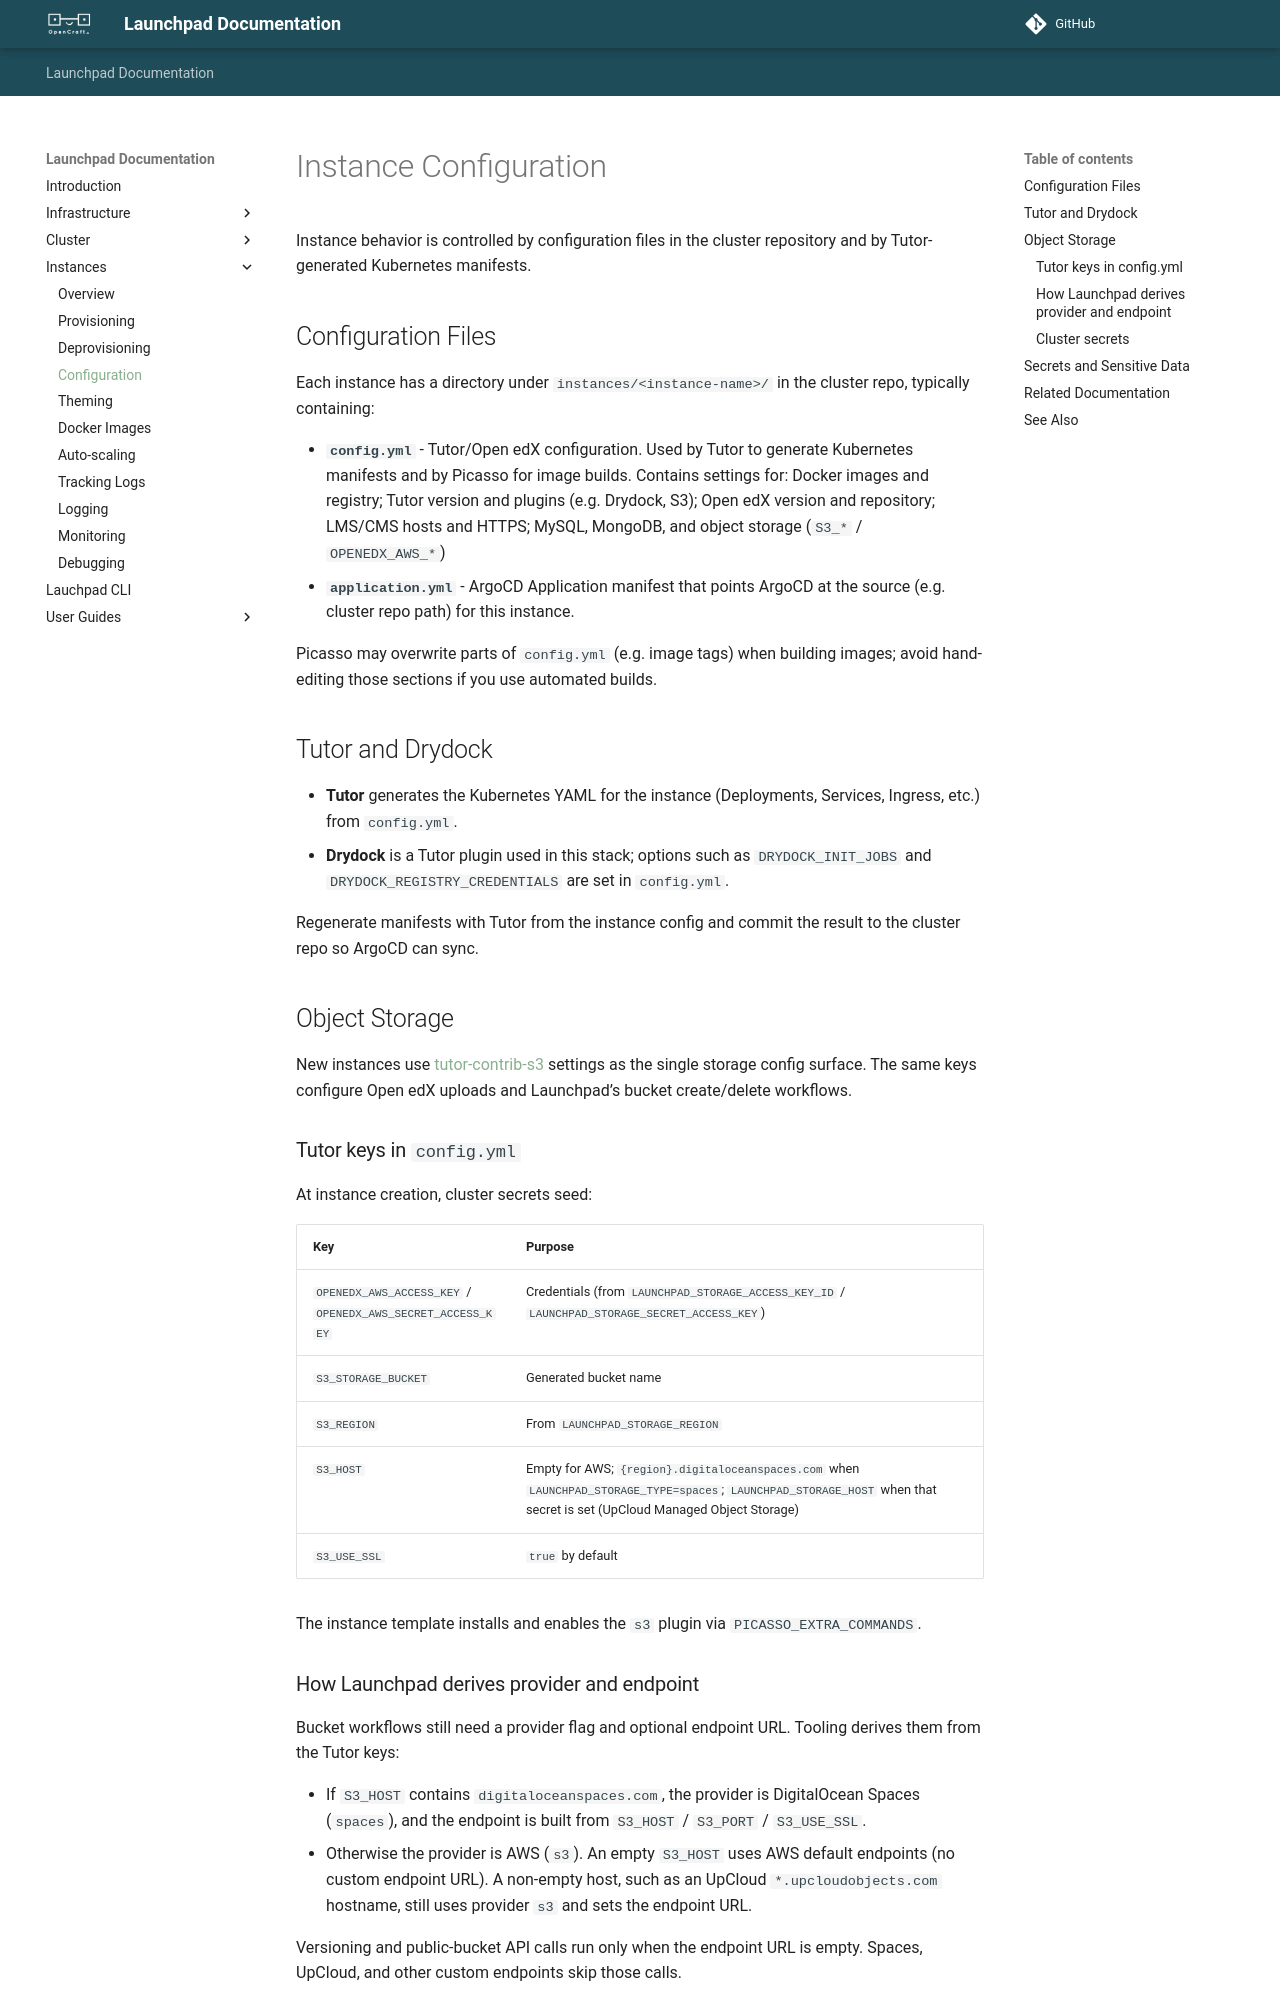

repository: open-craft/launchpad-cluster-template · page: instances/configuration/index.html · generator: mkdocs

# Instance Configuration

Instance behavior is controlled by configuration files in the cluster repository and by Tutor-generated Kubernetes manifests.

## Configuration Files

Each instance has a directory under `instances/<instance-name>/` in the cluster repo, typically containing:

* **`config.yml`** -  Tutor/Open edX configuration. Used by Tutor to generate Kubernetes manifests and by Picasso for image builds. Contains settings for: Docker images and registry; Tutor version and plugins (e.g. Drydock, S3); Open edX version and repository; LMS/CMS hosts and HTTPS; MySQL, MongoDB, and object storage (`S3_*` / `OPENEDX_AWS_*`)
* **`application.yml`** -  ArgoCD Application manifest that points ArgoCD at the source (e.g. cluster repo path) for this instance.

Picasso may overwrite parts of `config.yml` (e.g. image tags) when building images; avoid hand-editing those sections if you use automated builds.

## Tutor and Drydock

- **Tutor** generates the Kubernetes YAML for the instance (Deployments, Services, Ingress, etc.) from `config.yml`.
- **Drydock** is a Tutor plugin used in this stack; options such as `DRYDOCK_INIT_JOBS` and `DRYDOCK_REGISTRY_CREDENTIALS` are set in `config.yml`.

Regenerate manifests with Tutor from the instance config and commit the result to the cluster repo so ArgoCD can sync.

## Object Storage

New instances use [tutor-contrib-s3](https://github.com/cleura/tutor-contrib-s3) settings as the single storage config surface. The same keys configure Open edX uploads and Launchpad’s bucket create/delete workflows.

### Tutor keys in `config.yml`

At instance creation, cluster secrets seed:

| Key | Purpose |
| --- | --- |
| `OPENEDX_AWS_ACCESS_KEY` / `OPENEDX_AWS_SECRET_ACCESS_KEY` | Credentials (from `LAUNCHPAD_STORAGE_ACCESS_KEY_ID` / `LAUNCHPAD_STORAGE_SECRET_ACCESS_KEY`) |
| `S3_STORAGE_BUCKET` | Generated bucket name |
| `S3_REGION` | From `LAUNCHPAD_STORAGE_REGION` |
| `S3_HOST` | Empty for AWS; `{region}.digitaloceanspaces.com` when `LAUNCHPAD_STORAGE_TYPE=spaces`; `LAUNCHPAD_STORAGE_HOST` when that secret is set (UpCloud Managed Object Storage) |
| `S3_USE_SSL` | `true` by default |

The instance template installs and enables the `s3` plugin via `PICASSO_EXTRA_COMMANDS`.

### How Launchpad derives provider and endpoint

Bucket workflows still need a provider flag and optional endpoint URL. Tooling derives them from the Tutor keys:

- If `S3_HOST` contains `digitaloceanspaces.com`, the provider is DigitalOcean Spaces (`spaces`), and the endpoint is built from `S3_HOST` / `S3_PORT` / `S3_USE_SSL`.
- Otherwise the provider is AWS (`s3`). An empty `S3_HOST` uses AWS default endpoints (no custom endpoint URL). A non-empty host, such as an UpCloud `*.upcloudobjects.com` hostname, still uses provider `s3` and sets the endpoint URL.

Versioning and public-bucket API calls run only when the endpoint URL is empty. Spaces, UpCloud, and other custom endpoints skip those calls.
